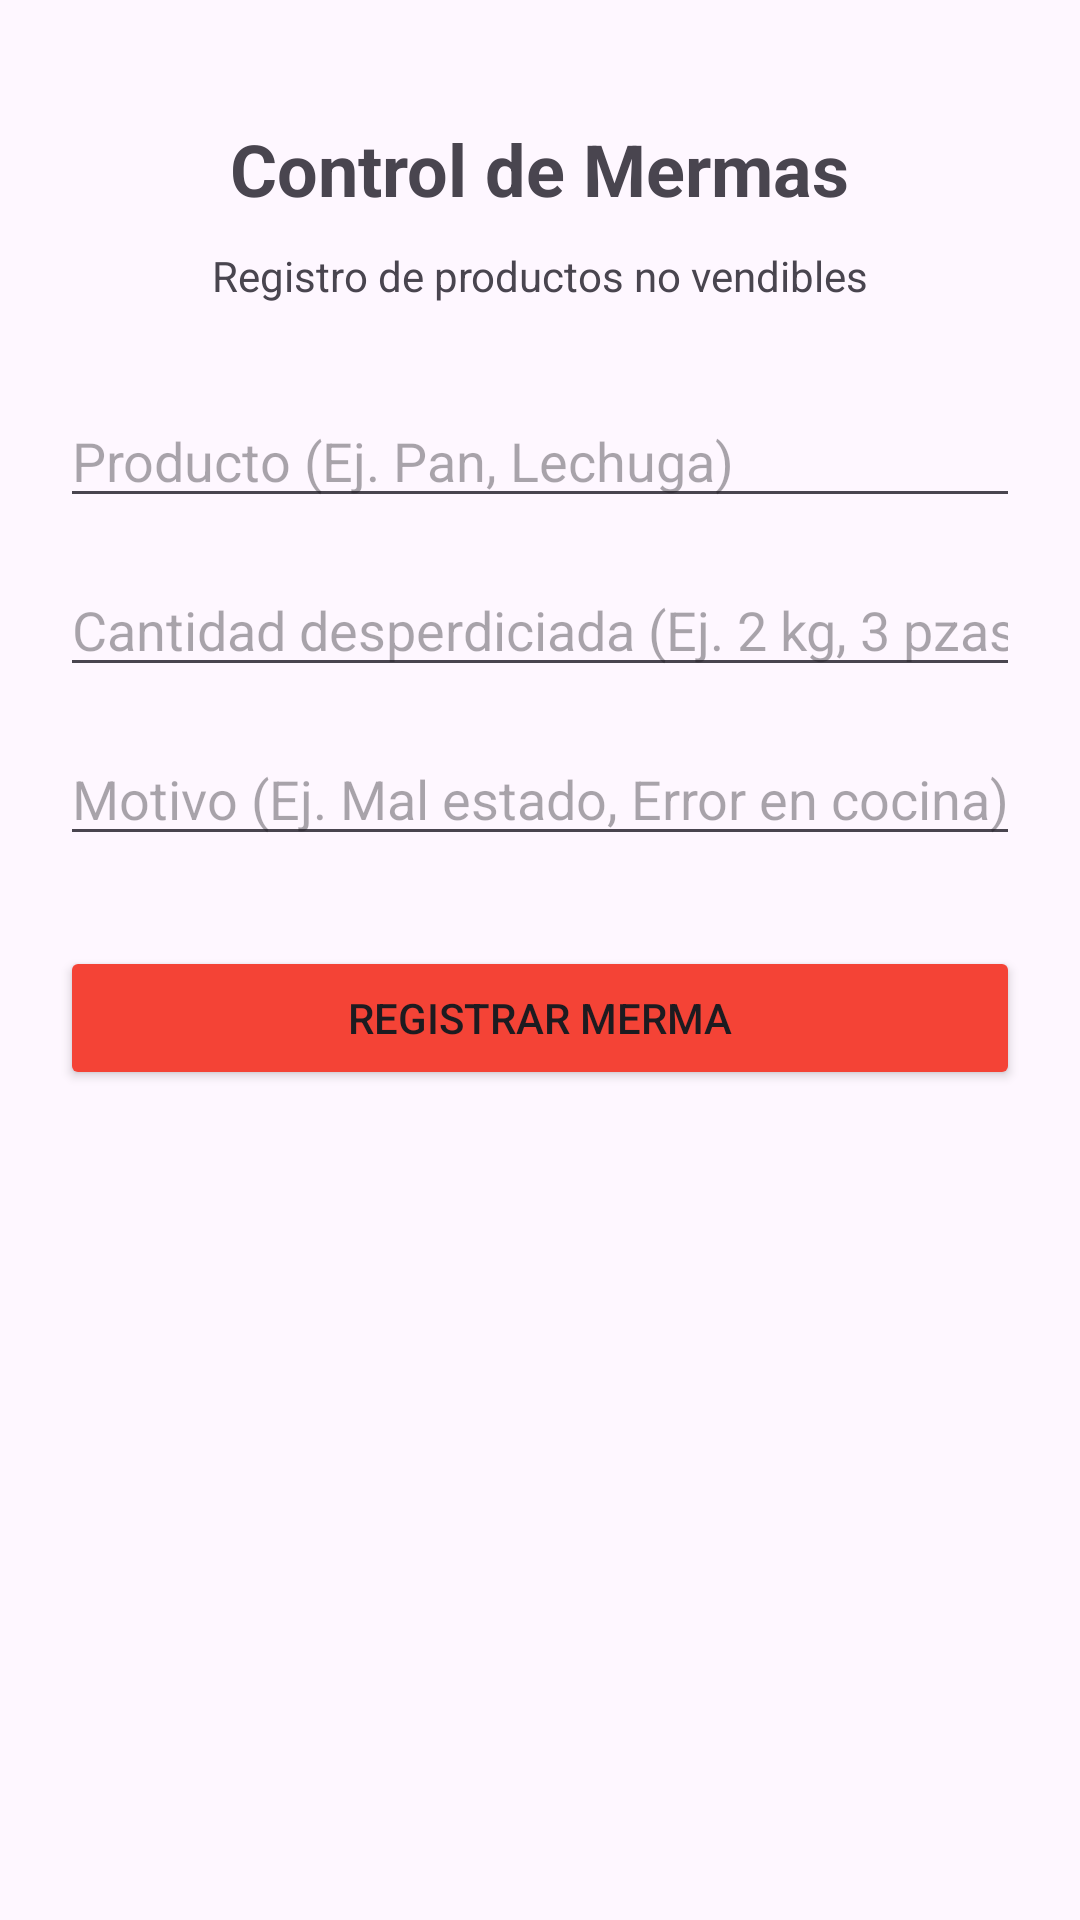

Here is an Android app screen rendered from its layout file. Give the layout XML and the strings, colors and styles it references.
<!-- AndroidManifest.xml: application theme Theme.GestorElCortijo -->
<!-- res/layout/activity_mermas.xml -->
<?xml version="1.0" encoding="utf-8"?>
<LinearLayout xmlns:android="http://schemas.android.com/apk/res/android"
    android:layout_width="match_parent"
    android:layout_height="match_parent"
    android:orientation="vertical"
    android:gravity="center_horizontal"
    android:padding="20dp">

    <TextView
        android:layout_width="wrap_content"
        android:layout_height="wrap_content"
        android:text="Control de Mermas"
        android:textSize="24sp"
        android:textStyle="bold"
        android:layout_marginBottom="10dp"
        android:layout_marginTop="20dp"/>

    <TextView
        android:layout_width="wrap_content"
        android:layout_height="wrap_content"
        android:text="Registro de productos no vendibles"
        android:textSize="14sp"
        android:layout_marginBottom="30dp"/>

    <EditText
        android:id="@+id/etProductoMerma"
        android:layout_width="match_parent"
        android:layout_height="wrap_content"
        android:hint="Producto (Ej. Pan, Lechuga)"
        android:inputType="text"
        android:layout_marginBottom="15dp"/>

    <EditText
        android:id="@+id/etCantidadMerma"
        android:layout_width="match_parent"
        android:layout_height="wrap_content"
        android:hint="Cantidad desperdiciada (Ej. 2 kg, 3 pzas)"
        android:inputType="text"
        android:layout_marginBottom="15dp"/>

    <EditText
        android:id="@+id/etMotivoMerma"
        android:layout_width="match_parent"
        android:layout_height="wrap_content"
        android:hint="Motivo (Ej. Mal estado, Error en cocina)"
        android:inputType="text"
        android:layout_marginBottom="30dp"/>

    <Button
        android:id="@+id/btnGuardarMerma"
        android:layout_width="match_parent"
        android:layout_height="wrap_content"
        android:text="Registrar Merma"
        android:backgroundTint="#F44336"/>

</LinearLayout>
<!-- resources referenced by this layout -->
<resources>
  <style name="Theme.GestorElCortijo" parent="Base.Theme.GestorElCortijo" />
  <style name="Base.Theme.GestorElCortijo" parent="Theme.Material3.DayNight.NoActionBar">
          
          
      </style>
</resources>
